pico-8 play session: hold → + tap 🅾

[t = 1 s] hold → ~1s, tap 🅾 ~2×
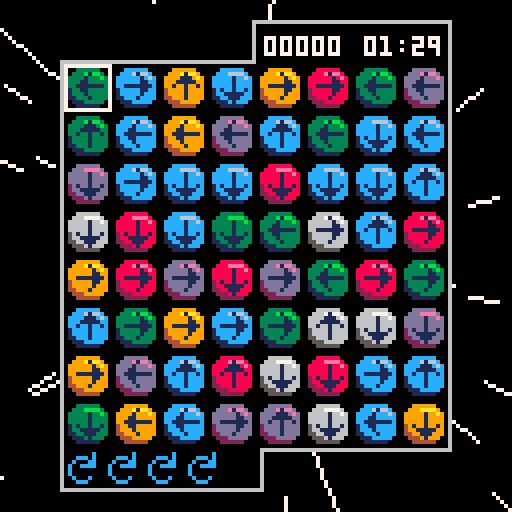
[t = 2 s] hold → ~2s, tap 🅾 ~4×
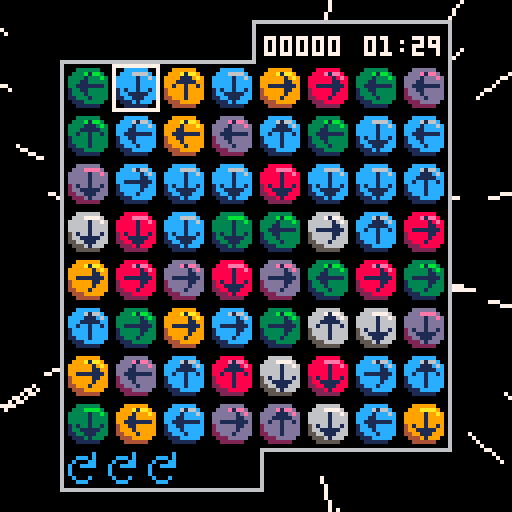
[t = 4 s] hold → ~4s, tap 🅾 ~7×
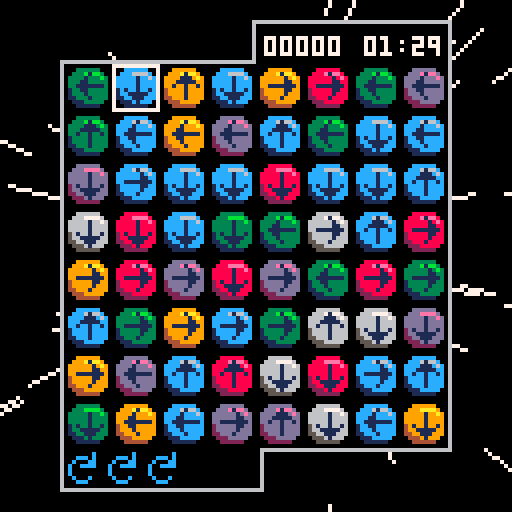
[t = 6 s] hold → ~6s, tap 🅾 ~10×
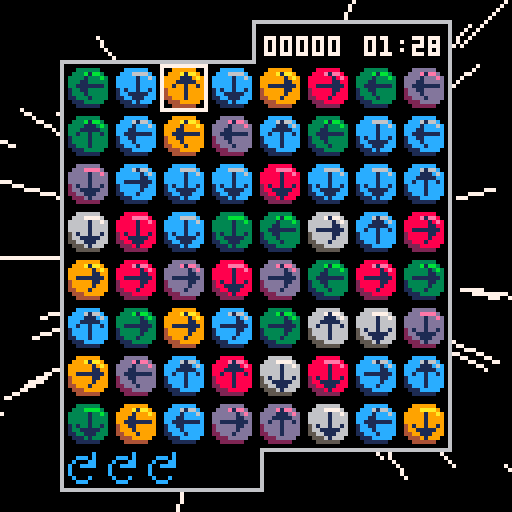
[t = 8 s] hold → ~8s, tap 🅾 ~14×
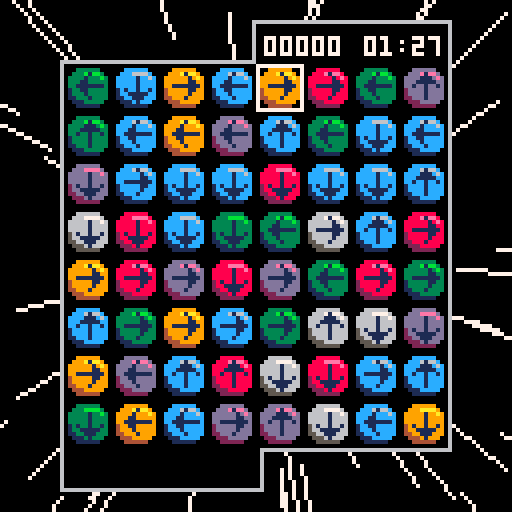

pico-8 cartridge
version 30
__lua__
-- sixlets ii
-- @aquova

-- constants
scrn=128
tile_size=12
board_margin=16
board_size=(scrn-2*board_margin)/tile_size
board_tab=10
num_colors=6
logo_y=16
num_particles=50
max_rot=5
max_time=90
pts_digits=4
match_pts=3

dirs={
	up=1,
	right=2,
	down=3,
	left=4,
}

function _init()
	cartdata("aquova_sixlets2_v2")

	frames=0
	star_spd=0
	stars={}
	init_stars()

	_upd=update_intro
	_drw=draw_intro
	music(4)
end

function _update()
	frames+=1
	_upd()
end

function _draw()
	_drw()
end
-->8
-- title screen

function update_intro()
	if btnp(❎) or frames-scrn>=logo_y then
		_upd=update_title
		_drw=draw_title
		music(0)
	end
end

function draw_intro()
	cls()
	draw_bg()
	local y=min(frames-scrn,16)
	draw_logo(y)
end

function update_title()
	if btnp(❎) then
		reset_game()
		music(-1,500)
		sfx(1)
		_upd=update_game
		_drw=draw_game
	end
end

function draw_title()
	cls()
	draw_bg()
	draw_logo(logo_y)
	print("press ❎ to start",32,100,flash())
	printb("aquova",100,120,0,1)
end

function reset_game()
	shake=0
	floating={}

	grid=populate_grid()
	g_cursor={x=0,y=0}
	rots=max_rot

	np=0
	pts=0
	streak=0
	hs=load_hs()
	start_t=time()
end

function init_stars()
	for i=1,128 do
		add(stars,{x=rnd(40)-20,y=rnd(40)-20,z=-rnd(30)})
	end
end

-- star effect from https://www.lexaloffle.com/bbs/?pid=62162#p
function draw_bg()
	for s in all(stars) do
		local x1,y1=project(s.x,s.y,s.z)
		local x2,y2=project(s.x,s.y,mid(-100,s.z+star_spd,-0.1))
		line(x1,y1,x2,y2,7)

		s.z+=star_spd/10

		if s.z>-0.1 then
			s.x=rnd(40)-20
			s.y=rnd(40)-20
			s.z=-30
		end
	end

	if star_spd<5 then
		star_spd+=0.05
	end
end

function project(x,y,z)
	return flr((-x/z)*64+64),flr((-y/z)*64+64)
end

function draw_logo(_y)
	sspr(0,16,94,51,16,_y)
	sspr(94,16,22,25,52,_y+52)
end
-->8
-- main game logic

function update_game()
	if is_timeover() then
		add_score(hs,pts)
		_upd=update_gameover
		_drw=draw_gameover
	end

	update_floating()

	if btnp(⬅️) then
		g_cursor.x=(g_cursor.x-1)%board_size
		sfx(0)
	elseif btnp(➡️) then
		g_cursor.x=(g_cursor.x+1)%board_size
		sfx(0)
	end

	if btnp(⬆️) then
		g_cursor.y=(g_cursor.y-1)%board_size
		sfx(0)
	elseif btnp(⬇️) then
		g_cursor.y=(g_cursor.y+1)%board_size
		sfx(0)
	end

	if btnp(🅾️) then
		rotate_tile()
	end

	if btnp(❎) then
		on_click()
	end
	
	local dt=max_time-(time()-start_t)
	if dt<10 then
		if time()%1<0.05 then
			sfx(5)
		end
	end
end

function is_timeover()
	return time()-start_t>max_time
end

function populate_grid()
	local g={}

	for x=0,board_size-1 do
		local row={}
		for y=0,board_size-1 do
			local t=rnd_tile()
			add(row,t)
		end
		add(g,row)
	end

	return g
end

function rnd_tile()
	local t={}

	t.color=ceil(rnd(num_colors))
	t.dir=ceil(rnd(4))
	t.start_dir=t.dir
	t.highlight=false
	t.checked=false

	function t:get_color()
		return self.color
	end

	function t:reset_rotated()
		self.start_dir=self.dir
	end

	function t:set_highlight(_h)
		self.highlight=_h
	end

	function t:set_checked(_c)
		self.checked=_c
	end

	function t:is_highlighted()
		return self.highlight
	end

	function t:is_checked()
		return self.checked
	end

	function t:is_rotated()
		return self.dir~=self.start_dir
	end

	function t:get_dir()
		return self.dir
	end

	function t:rotate()
		t.dir=(t.dir%4)+1
	end

	function t:draw(_x,_y)
		if self:is_highlighted() then
			rectfill(
				_x,_y,
				_x+10,_y+10,
				7
			)
		end

		if self:is_checked() then
			rectfill(
				_x,_y,
				_x+10,_y+10,
				4
			)
		end

		local sprt_color=self.color-1
		sspr(
			sprt_color*tile_size+8,0,
			tile_size,tile_size,
			_x,_y
		)

		local arrow_spr=11
		local flip_x=false
		local flip_y=false
		local ax=_x+2
		local ay=_y+2
		if self.dir==dirs.down then
			flip_y=true
		elseif self.dir==dirs.left then
			arrow_spr=10
			flip_x=true
			ax-=1
		elseif self.dir==dirs.right then
			arrow_spr=10
		end

		spr(arrow_spr,
			ax,ay,
			1,1,
			flip_x,flip_y
		)
	end

	return t
end

function rotate_tile()
	local t=grid[g_cursor.x+1][g_cursor.y+1]
	if t:is_rotated() then
		t:rotate()
		if not t:is_rotated() then
			rots+=1
		end
	elseif rots~=0 then
		t:rotate()
		rots-=1
	end
end

function reset_tiles()
	for x=1,board_size do
		for y=1,board_size do
			local t=grid[x][y]
			t:set_highlight(false)
			t:set_checked(false)
			t:reset_rotated()
		end
	end
end
-->8
-- drawing

function draw_base()
	cls()
	draw_bg()
	draw_board()
	draw_tiles()
	draw_pts()
	draw_time()
	draw_rots()
	draw_highlight()
	shake_screen()
end

function draw_game()
	draw_base()
	draw_floating()
end

function draw_click()
	draw_base()
end

function draw_board()
	local x1,y1=board_margin,board_margin
	local x2=scrn-board_margin-1
	local y2=scrn-board_margin-1

	rectfill(scrn/2-1,y1-board_tab-1,x2+1,y2+1,6)
	rectfill(x1-1,y1-1,scrn/2+1,y2+board_tab+1,6)
	rectfill(scrn/2,y1-board_tab,x2,y2,0)
	rectfill(x1,y1,scrn/2,y2+board_tab,0)
end

function draw_tiles()
	for x=1,board_size do
		for y=1,board_size do
			local sprt=grid[x][y]
			local gx=board_margin+tile_size*(x-1)+1
			local gy=board_margin+tile_size*(y-1)
			sprt:draw(gx,gy)
		end
	end
end

function draw_pts()
	local x=66
	local y=board_margin-7

	local pts_t=""..pts
	local pts_len=#pts_t
	for i=0,pts_digits-pts_len do
		pts_t="0"..pts_t
	end
	print(pts_t,x,y,7)
end

function draw_time()
	local x=91
	local y=board_margin-7
	local dt=max_time-(time()-start_t)
	local t=format_t(max(0,dt))
	local c=7
	if dt<10 then
		c=8
	end
	print(t,x,y,c)
end

function draw_highlight()
	local cx,cy=get_cel(g_cursor.x,g_cursor.y)
	rect(cx,cy,cx+tile_size-1,cy+tile_size-1,7)
end

function draw_floating()
	for f in all(floating) do
		f:draw()
	end
end

function draw_rots()
	local x=board_margin+1
	local y=scrn-board_margin+1
	for i=1,rots do
		spr(12,x+(i-1)*10,y)
	end
end
-->8
-- on click event

function on_click()
	-- todo: fix these being global
	gx=g_cursor.x+1
 gy=g_cursor.y+1
 local t=grid[gx][gy]
	d=t:get_dir()
	t:set_highlight(true)
 c=t:get_color()
 streak=1

 local cx,cy=get_cel(g_cursor.x,g_cursor.y)
 np+=match_pts
 add(floating,make_label(match_pts,cx,cy))

 _upd=update_click
 _drw=draw_click
end

function update_click()
	if frames%2==0 then
		return
	end

	sfx(3)
	if d==dirs.up then
		gy-=1
	elseif d==dirs.down then
		gy+=1
	elseif d==dirs.left then
		gx-=1
	elseif d==dirs.right then
		gx+=1
	end

	-- if we hit a wall, break
	if gx~=mid(1,gx,board_size) then
		fall_tiles()
		return
	end
	if gy~=mid(1,gy,board_size) then
	 fall_tiles()
	 return
	end

	local nt=grid[gx][gy]
	-- if we find our own color, use it
	if c==nt:get_color() then
		-- if we hit a previous tile, break
		if nt:is_highlighted() then
			fall_tiles()
			return
		end

		nt:set_highlight(true)
		d=nt:get_dir()
		streak+=1
		np+=streak*match_pts
		
		local cx,cy=get_cel(gx-1,gy-1)
		add(floating,make_label(streak*match_pts,cx,cy))
	else
		nt:set_checked(true)
		np+=1

		local cx,cy=get_cel(gx-1,gy-1)
		add(floating,make_label(1,cx,cy))
	end
end

function fall_tiles()
	_upd=update_fall
	shake+=1
end

function update_fall()
	if streak==1 then
		floating={}
		reset_tiles()
		sfx(4)
	else
		sfx(2)
		pts+=np
		update_floating()

		for x=1,board_size do
			local empty={}
			for y=board_size,1,-1 do
				local t=grid[x][y]
				t:set_checked(false)
				t:reset_rotated()

				if t:is_highlighted() then
					-- remove tile
					add(empty,y)
					explosion(
						board_margin+tile_size*(x-1)+tile_size/2,
						board_margin+tile_size*(y-1)+tile_size/2
					)
				elseif #empty~=0 then
					-- move tile down
					local y2=empty[1]
					grid[x][y],grid[x][y2]=grid[x][y2],grid[x][y]
					del(empty,y2)
					add(empty,y)
				end
			end
			-- repopulate empty tiles at top
			for i in all(empty) do
				grid[x][i]=rnd_tile()
			end
		end
	end

	rots=max_rot
	np=0
	streak=0
	_upd=update_game
	_drw=draw_game
end

-->8
-- floating effects

function update_floating()
	for f in all(floating) do
		f:update()
		if f:should_die() then
			del(floating,f)
		end
	end
end

function explosion(_x,_y)
	for _=1,num_particles do
		local p=make_particle(_x,_y)
		add(floating,p)
	end
end

function make_particle(_x,_y)
	local p={
		x=_x,y=_y,age=0,a=rnd(),
		col=rnd({8,9,3,12,13,6}),
		spd=1+rnd(2),
		max_age=15+rnd(5)
	}

	p.dx=sin(p.a)*p.spd
	p.dy=cos(p.a)*p.spd

	function p:update()
		self.x+=self.dx
		self.y+=self.dy
		self.age+=1
		-- gravity
		self.dy+=0.15
	end

	function p:should_die()
		return self.age>self.max_age
	end

	function p:draw()
		line(
			self.x,self.y,
			self.x+self.dx,self.y+self.dy,
			self.col
		)
	end

	return p
end

function make_label(_pt,_x,_y)
	local l={
		text="+".._pt,age=0,max_age=20
	}

	l.x=_x+4-#l.text/2
	l.y=_y-5

	function l:update()
		self.y-=1
		self.age+=1
	end

	function l:should_die()
		return self.age>self.max_age
	end

	function l:draw()
		printb(self.text,self.x,self.y,7,0)
	end

	return l
end

-->8
-- utils

function get_cel(gx,gy)
	local cx=board_margin+gx*tile_size
	local cy=board_margin+gy*tile_size
	return cx,cy
end

function printb(_t,_x,_y,_ci,_co)
	for dx=-1,1 do
		for dy=-1,1 do
			print(_t,_x+dx,_y+dy,_co)
		end
	end

	print(_t,_x,_y,_ci)
end

function flash()
	local f_tbl={2,8,14,8}
	local idx=(frames\4)%#f_tbl
	return f_tbl[idx+1]
end

function shake_screen()
	local sx=(1-rnd(2))*shake
	local sy=(1-rnd(2))*shake

	camera(sx,sy)

	shake*=0.75
	if shake<0.1 then
		shake=0
	end
end

function format_t(_t)
	local m=_t\60
	local s=flr(_t%60)
	if s<10 then
		s="0"..s
	end

	return "0"..m..":"..s
end
-->8
-- post-game

default_hs={
	1000,750,500,300,200,
	150,100,50,25,10
}

function update_gameover()
	if btnp(❎) then
		_upd=update_hs
		_drw=draw_hs
		sfx(1)
	end

	update_floating()
end

function draw_gameover()
	draw_game()
	printb("time over",48,60,8,0)
end

function update_hs()
	if btnp(❎) then
		_upd=update_title
		_drw=draw_title
		music(0)
	end
end

function draw_hs()
	cls()
	draw_bg()
	printb("high scores",42,5,6,0)

	local x=48
	local y=10
	local dy=10
	for i=1,#default_hs do
		local n=i..". "
		if i<10 then
			n=n.." "
		end
		printb(n..hs[i],x,y+dy*i,6,0)
	end
end

function load_hs()
	if dget(0)==0 then
		reset_hs()
		return default_hs
	else
		scores={}

		for i=1,#default_hs do
			add(scores,dget(i))
		end

		return scores
	end
end

function reset_hs()
	save_hs(default_hs)
	dset(0,1)
end

function save_hs(_tbl)
	for i=1,#_tbl do
		dset(i,_tbl[i])
	end
end

function add_score(_tbl,_score)
	local hs_found=false
	local tmp=nil
	for i=1,#_tbl do
		local s=_tbl[i]
		if _score>s and not hs_found then
			hs_found=true
			tmp=s
			_tbl[i]=_score
		elseif hs_found then
			_tbl[i]=tmp
			tmp=s
		end
	end

	if hs_found then
		save_hs(_tbl)
	end
end
__gfx__
000000000000000000000000000000000000000000000000000000000000000000000000000000000001000000010000000000c0000000000000000000000000
0000000000888888000000333333000000999999000000cccccc000000dddddd0000006666660000000010000011100000ccc0c0000000000000000000000000
000000000888eeee80000333bbbb30000999aaaa90000ccc6666c0000dddeeeed00006667777600000001100011111000c000cc0000000000000000000000000
0000000088888888e80033333333b30099999999a900cccccccc6c00dddddddded006666666676001111111010010010c00cccc0000000000000000000000000
00000000888888888800333333333300999999999900cccccccccc00dddddddddd006666666666000000110000010000c0000000000000000000000000000000
00000000888888888800333333333300999999999900cccccccccc00dddddddddd006666666666000000100000010000c0000000000000000000000000000000
000000002888888888001333333333004999999999001ccccccccc002ddddddddd0056666666660000010000000100000c000c00000000000000000000000000
000000002888888888001333333333004999999999001ccccccccc002ddddddddd00566666666600000000000000000000ccc000000000000000000000000000
0000000022888888880011333333330044999999990011cccccccc0022dddddddd00556666666600000000000000000000000000000000000000000000000000
000000000222888880000111333330000444999990000111ccccc0000222ddddd000055566666000000000000000000000000000000000000000000000000000
00000000002222220000001111110000004444440000001111110000002222220000005555550000000000000000000000000000000000000000000000000000
00000000000000000000000000000000000000000000000000000000000000000000000000000000000000000000000000000000000000000000000000000000
00000000000000000000000000000000000000000000000000000000000000000000000000000000000000000000000000000000000000000000000000000000
00000000000000000000000000000000000000000000000000000000000000000000000000000000000000000000000000000000000000000000000000000000
00000000000000000000000000000000000000000000000000000000000000000000000000000000000000000000000000000000000000000000000000000000
00000000000000000000000000000000000000000000000000000000000000000000000000000000000000000000000000000000000000000000000000000000
00000000000000000000011111111111111110000000011110000000011110000000011110000000000000000000000001111000000001111000000000000000
0000000000000000000001881cc19918819910000000018810000000016610000000019910000000000000000000000001dd1000000001881000000000000000
0000000000000000000001881cc19918819910000000018810000000016610000000019910000000000000000000000001dd1000000001881000000000000000
00000000000000000011111111111111111111110011111111110011111111110011111111110000000000000000001111111111001111111111000000000000
0000000000000000001991dd1331dd1cc1881dd1001331661dd1001991881cc1001661cc1cc10000000000000000001331881331001cc1661991000000000000
0000000000000000001991dd1331dd1cc1881dd1001331661dd1001991881cc1001661cc1cc10000000000000000001331881331001cc1661991000000000000
00000000000000000011111111111111111111110011111111110011111111111111111111110000000000000000001111111111001111111111000000000000
0000000000000000001661881661000001991cc1001881331cc1000001991dd1cc19918810000000000000000000001881661cc1001881cc1331000000000000
0000000000000000001661881661000001991cc1001881331cc1000001991dd1cc19918810000000000000000000001881661cc1001881cc1331000000000000
00000000000000000011111111111110011111110011111111110000011111111111111110000000000000000000001111111111001111111111000000000000
0000000000000000000001661991331000000000001cc1991881000000001331881dd10000000000000000000000001cc1dd1991001661991881000000000000
0000000000000000000001661991331000000000001cc1991881000000001331881dd10000000000000000000000001cc1dd1991001661991881000000000000
00000000000000000000011111111111110000000011111111110000000011111111110000000000000000000000001111111111001111111111000000000000
0000000000000000000000000001661cc1000000001881cc1991000000001991cc19910000000000000000000000001331cc1dd1001991cc1331000000000000
0000000000000000000000000001661cc1000000001881cc1991000000001991cc19910000000000000000000000001331cc1dd1001991cc1331000000000000
00000000000000000011111110011111111111110011111111110000011111111111111110000000000000000000001111111111001111111111000000000000
0000000000000000001331cc1000001331991dd1001661cc1dd1000001cc1331001881cc10000000000000000000001661dd1661001661331dd1000000000000
0000000000000000001331cc1000001331991dd1001661cc1dd1000001cc1331001881cc10000000000000000000001661dd1661001661331dd1000000000000
00000000000000000011111111111111111111110011111111110011111111110011111111110000000000000000001111111111001111111111000000000000
0000000000000000001991cc1881991cc1881dd1001dd1331dd1001661331dd10016619913310000000000000000001991331991001331cc1991000000000000
0000000000000000001991cc1881991cc1881dd1001dd1331dd1001661331dd10016619913310000000000000000001991331991001331cc1991000000000000
00000000000000000011111111111111111111110011111111110011111111110011111111110000000000000000001111111111001111111111000000000000
0000000000000000000001661dd1331881991000000001661000000001dd10000000013310000000000000000000000001661000000001881000000000000000
0000000000000000000001661dd1331881991000000001661000000001dd10000000013310000000000000000000000001661000000001881000000000000000
00000000000000000000011111111111111110000000011110000000011110000000011110000000000000000000000001111000000001111000000000000000
00000000000000000000000000000000000000000000000000000000000000000000000000000000000000000000000000000000000000000000000000000000
00011110000000000000000000011111111111111110000000000011110000000000000000011111111111111110000000000000000000000000000000000000
0001881000000000000000000001331cc1661881661000000000001331000000000000000001881cc19918819910000000000000000000000000000000000000
0001881000000000000000000001331cc1661881661000000000001331000000000000000001881cc19918819910000000000000000000000000000000000000
11111110000000000000000011111111111111111111110000011111110000000000000011111111111111111111110000000000000000000000000000000000
1cc1cc1000000000000000001cc1881881001cc1991881000001991991000000000000001991dd1331dd1cc1881dd10000000000000000000000000000000000
1cc1cc1000000000000000001cc1881881001cc1991881000001991991000000000000001991dd1331dd1cc1881dd10000000000000000000000000000000000
11111110000000000000000011111111110011111111110011111111111111111110000011111111111111111111110000000000000000000000000000000000
1881661000000000000000001661cc1000000001331dd1001331cc1881661dd1331000001661881661000001991cc10000000000000000000000000000000000
1881661000000000000000001661cc1000000001331dd1001331cc1881661dd1331000001661881661000001991cc10000000000000000000000000000000000
11111110000000000000000011111111110011111111110011111111111111111110000011111111111110011111110000000000000000000000000000000000
1dd1991000000000000000001661dd1dd1001991cc1cc1000001331dd19910000000000000016619913310000000000000000000000000000000000000000000
1dd1991000000000000000001661dd1dd1001991cc1cc1000001331dd19910000000000000016619913310000000000000000000000000000000000000000000
11111110000000000000000011111111111111111111110000011111111110000000000000011111111111110000000000000000000000000000000000000000
1331991000000000000000001331cc1881661331dd1000000001dd1331000000000000000000000001661cc10000000000000000000000000000000000000000
1331991000000000000000001331cc1881661331dd1000000001dd1331000000000000000000000001661cc10000000000000000000000000000000000000000
11111111110000000000000011111111111111111110000000011111110000000011110011111110011111111111110000000000000000000000000000000000
1dd1881331000000000000001991991000000000000000000001661881000000001661001331cc1000001331991dd10000000000000000000000000000000000
1dd1881331000000000000001991991000000000000000000001661881000000001661001331cc1000001331991dd10000000000000000000000000000000000
11111111110011111111110011111111110011111111110000011111111110011111110011111111111111111111110000000000000000000000000000000000
1991661dd1001331881cc1001991331331001991cc1991000001331881661001331cc1001991cc1881991cc1881dd10000000000000000000000000000000000
1991661dd1001331881cc1001991331331001991cc1991000001331881661001331cc1001991cc1881991cc1881dd10000000000000000000000000000000000
11111111111111111111110011111111111111111111110000011111111111111111110011111111111111111111110000000000000000000000000000000000
0001331881661991881000000001dd1881881331331000000000001cc1991991cc1000000001661dd13318819910000000000000000000000000000000000000
0001331881661991881000000001dd1881881331331000000000001cc1991991cc1000000001661dd13318819910000000000000000000000000000000000000
00011111111111111110000000011111111111111110000000000011111111111110000000011111111111111110000000000000000000000000000000000000
